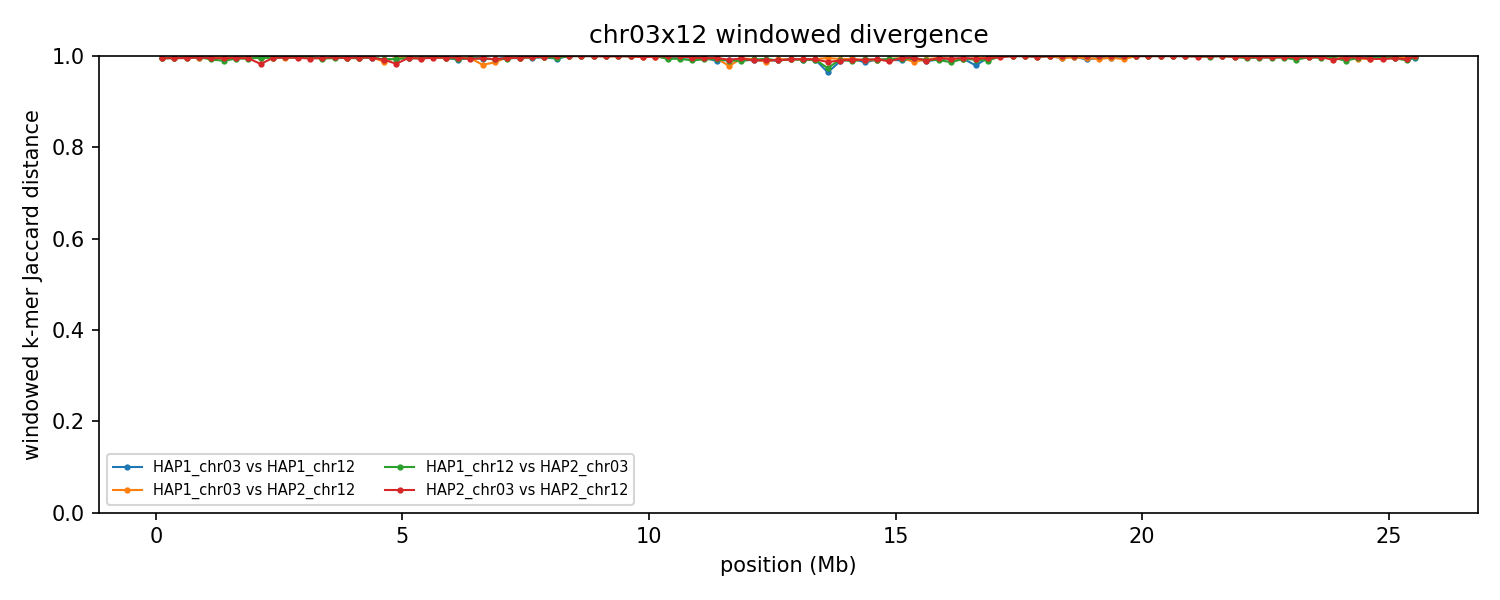

The data file committed next to this chart (first rows):
group	win_start	win_end	unit_a	unit_b	hap_a	hap_b	chrom_a	chrom_b	kmers_a	kmers_b	shared	union	jaccard_distance
chr03x12	1	250000	HAP1_chr03	HAP1_chr12	HAP1	HAP1	3	12	242498	229088	1949	469637	0.9959
chr03x12	1	250000	HAP1_chr03	HAP2_chr12	HAP1	HAP2	3	12	242498	244442	1880	485060	0.9961
chr03x12	1	250000	HAP1_chr12	HAP2_chr03	HAP1	HAP2	12	3	229088	234132	2433	460787	0.9947
chr03x12	1	250000	HAP2_chr03	HAP2_chr12	HAP2	HAP2	3	12	234132	244442	2435	476139	0.9949
chr03x12	250001	500000	HAP1_chr03	HAP1_chr12	HAP1	HAP1	3	12	245043	243228	1679	486592	0.9965
chr03x12	250001	500000	HAP1_chr03	HAP2_chr12	HAP1	HAP2	3	12	245043	246952	2131	489864	0.9957
chr03x12	250001	500000	HAP1_chr12	HAP2_chr03	HAP1	HAP2	12	3	243228	223088	2204	464112	0.9953
chr03x12	250001	500000	HAP2_chr03	HAP2_chr12	HAP2	HAP2	3	12	223088	246952	2063	467977	0.9956
chr03x12	500001	750000	HAP1_chr03	HAP1_chr12	HAP1	HAP1	3	12	242549	245400	1434	486515	0.9971
chr03x12	500001	750000	HAP1_chr03	HAP2_chr12	HAP1	HAP2	3	12	242549	244219	1443	485325	0.997
chr03x12	500001	750000	HAP1_chr12	HAP2_chr03	HAP1	HAP2	12	3	245400	248303	2128	491575	0.9957
chr03x12	500001	750000	HAP2_chr03	HAP2_chr12	HAP2	HAP2	3	12	248303	244219	2308	490214	0.9953
chr03x12	750001	1000000	HAP1_chr03	HAP1_chr12	HAP1	HAP1	3	12	247071	246794	1721	492144	0.9965
chr03x12	750001	1000000	HAP1_chr03	HAP2_chr12	HAP1	HAP2	3	12	247071	247068	1646	492493	0.9967
chr03x12	750001	1000000	HAP1_chr12	HAP2_chr03	HAP1	HAP2	12	3	246794	237872	1353	483313	0.9972
chr03x12	750001	1000000	HAP2_chr03	HAP2_chr12	HAP2	HAP2	3	12	237872	247068	1499	483441	0.9969
chr03x12	1000001	1250000	HAP1_chr03	HAP1_chr12	HAP1	HAP1	3	12	248131	247121	1909	493343	0.9961
chr03x12	1000001	1250000	HAP1_chr03	HAP2_chr12	HAP1	HAP2	3	12	248131	244511	1396	491246	0.9972
chr03x12	1000001	1250000	HAP1_chr12	HAP2_chr03	HAP1	HAP2	12	3	247121	247054	3736	490439	0.9924
chr03x12	1000001	1250000	HAP2_chr03	HAP2_chr12	HAP2	HAP2	3	12	247054	244511	2341	489224	0.9952
chr03x12	1250001	1500000	HAP1_chr03	HAP1_chr12	HAP1	HAP1	3	12	248459	239650	1935	486174	0.996
chr03x12	1250001	1500000	HAP1_chr03	HAP2_chr12	HAP1	HAP2	3	12	248459	240682	1602	487539	0.9967
chr03x12	1250001	1500000	HAP1_chr12	HAP2_chr03	HAP1	HAP2	12	3	239650	242338	5017	476971	0.9895
chr03x12	1250001	1500000	HAP2_chr03	HAP2_chr12	HAP2	HAP2	3	12	242338	240682	2508	480512	0.9948
chr03x12	1500001	1750000	HAP1_chr03	HAP1_chr12	HAP1	HAP1	3	12	248084	246824	1688	493220	0.9966
chr03x12	1500001	1750000	HAP1_chr03	HAP2_chr12	HAP1	HAP2	3	12	248084	247190	1361	493913	0.9972
chr03x12	1500001	1750000	HAP1_chr12	HAP2_chr03	HAP1	HAP2	12	3	246824	247898	2865	491857	0.9942
chr03x12	1500001	1750000	HAP2_chr03	HAP2_chr12	HAP2	HAP2	3	12	247898	247190	2095	492993	0.9958
chr03x12	1750001	2000000	HAP1_chr03	HAP1_chr12	HAP1	HAP1	3	12	246283	235873	1883	480273	0.9961
chr03x12	1750001	2000000	HAP1_chr03	HAP2_chr12	HAP1	HAP2	3	12	246283	200987	1977	445293	0.9956
chr03x12	1750001	2000000	HAP1_chr12	HAP2_chr03	HAP1	HAP2	12	3	235873	247026	2775	480124	0.9942
chr03x12	1750001	2000000	HAP2_chr03	HAP2_chr12	HAP2	HAP2	3	12	247026	200987	2293	445720	0.9949
chr03x12	2000001	2250000	HAP1_chr03	HAP1_chr12	HAP1	HAP1	3	12	216491	246641	1657	461475	0.9964
chr03x12	2000001	2250000	HAP1_chr03	HAP2_chr12	HAP1	HAP2	3	12	216491	243847	1559	458779	0.9966
chr03x12	2000001	2250000	HAP1_chr12	HAP2_chr03	HAP1	HAP2	12	3	246641	191976	1510	437107	0.9965
chr03x12	2000001	2250000	HAP2_chr03	HAP2_chr12	HAP2	HAP2	3	12	191976	243847	7449	428374	0.9826
chr03x12	2250001	2500000	HAP1_chr03	HAP1_chr12	HAP1	HAP1	3	12	247877	244593	1350	491120	0.9973
chr03x12	2250001	2500000	HAP1_chr03	HAP2_chr12	HAP1	HAP2	3	12	247877	244373	1790	490460	0.9963
chr03x12	2250001	2500000	HAP1_chr12	HAP2_chr03	HAP1	HAP2	12	3	244593	245090	2367	487316	0.9951
chr03x12	2250001	2500000	HAP2_chr03	HAP2_chr12	HAP2	HAP2	3	12	245090	244373	2011	487452	0.9959
chr03x12	2500001	2750000	HAP1_chr03	HAP1_chr12	HAP1	HAP1	3	12	248244	245902	1362	492784	0.9972
chr03x12	2500001	2750000	HAP1_chr03	HAP2_chr12	HAP1	HAP2	3	12	248244	246251	1982	492513	0.996
chr03x12	2500001	2750000	HAP1_chr12	HAP2_chr03	HAP1	HAP2	12	3	245902	248196	1502	492596	0.997
chr03x12	2500001	2750000	HAP2_chr03	HAP2_chr12	HAP2	HAP2	3	12	248196	246251	1619	492828	0.9967
chr03x12	2750001	3000000	HAP1_chr03	HAP1_chr12	HAP1	HAP1	3	12	242937	245175	1312	486800	0.9973
chr03x12	2750001	3000000	HAP1_chr03	HAP2_chr12	HAP1	HAP2	3	12	242937	206745	1362	448320	0.997
chr03x12	2750001	3000000	HAP1_chr12	HAP2_chr03	HAP1	HAP2	12	3	245175	247639	1597	491217	0.9967
chr03x12	2750001	3000000	HAP2_chr03	HAP2_chr12	HAP2	HAP2	3	12	247639	206745	1775	452609	0.9961
chr03x12	3000001	3250000	HAP1_chr03	HAP1_chr12	HAP1	HAP1	3	12	244963	242815	1479	486299	0.997
chr03x12	3000001	3250000	HAP1_chr03	HAP2_chr12	HAP1	HAP2	3	12	244963	244923	1714	488172	0.9965
chr03x12	3000001	3250000	HAP1_chr12	HAP2_chr03	HAP1	HAP2	12	3	242815	238347	1530	479632	0.9968
chr03x12	3000001	3250000	HAP2_chr03	HAP2_chr12	HAP2	HAP2	3	12	238347	244923	2707	480563	0.9944
chr03x12	3250001	3500000	HAP1_chr03	HAP1_chr12	HAP1	HAP1	3	12	244259	244397	2425	486231	0.995
chr03x12	3250001	3500000	HAP1_chr03	HAP2_chr12	HAP1	HAP2	3	12	244259	245280	2594	486945	0.9947
chr03x12	3250001	3500000	HAP1_chr12	HAP2_chr03	HAP1	HAP2	12	3	244397	245209	2733	486873	0.9944
chr03x12	3250001	3500000	HAP2_chr03	HAP2_chr12	HAP2	HAP2	3	12	245209	245280	2035	488454	0.9958
chr03x12	3500001	3750000	HAP1_chr03	HAP1_chr12	HAP1	HAP1	3	12	247490	246454	1574	492370	0.9968
chr03x12	3500001	3750000	HAP1_chr03	HAP2_chr12	HAP1	HAP2	3	12	247490	245621	1465	491646	0.997
chr03x12	3500001	3750000	HAP1_chr12	HAP2_chr03	HAP1	HAP2	12	3	246454	242969	2210	487213	0.9955
chr03x12	3500001	3750000	HAP2_chr03	HAP2_chr12	HAP2	HAP2	3	12	242969	245621	1525	487065	0.9969
... 352 more rows
